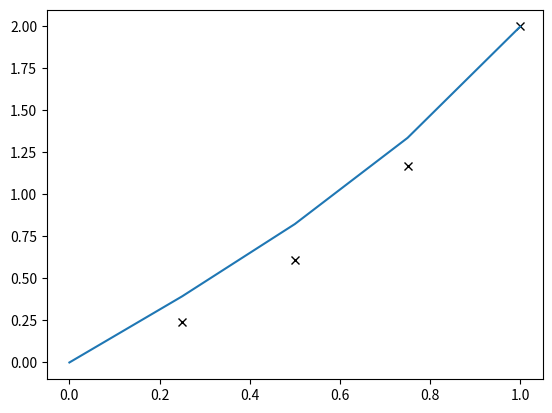

Reproduce this figure in Python.
# [redacted]
#program shooting method BVP using Runge-Kutta order 2
#This code can be modify for RK4 or simplify in doing iteration in calling the integration.
#This equation is to solve u"=-pi**2/4.0*(u+1)
#The exact solution/analytical solution for this problem is u(x)=cos(pi*x/2)+2.0*sin(pi*x/2)-1

import numpy as np
import pandas as pd
import matplotlib.pyplot as mpl

def f1(x,y1,y2):
    return y2

def f2(x,y1,y2):
    return 4.0*y1-4.0*x

def f3(x,y3,y4):
    return y4

def f4(x,y3,y4):
    return 4.0*y3

# *** the first loop is to determine the boundaries at xn ***

# the initial boundaries at x0
y1 = 0.0
y2 = 0.0
y3 = 0.0
y4 = 1.0
beta = 2.0

n = 4
x = 0.0
h =  1/n

print('first')
    #for i in range(0,n):
    
#rk2 calculation to do the correction
for i in range(0,n):
      K11 = f1(x,y1,y2)
      K21 = f1(x+h, y1+h*f1(x,y1,y2),y1)
      y11 = (y1 + (h/2.0)*(K11+K21))
    
      K12 = f2(x,y1,y2)
      K22 = f2(x+h, y2+h*f2(x,y1,y2),y2)
      y22 = (y2 + (h/2.0)*(K12+K22))
    
      y1 = y11
      y2 = y22

      K13 = f3(x,y3,y4)
      K23 = f3(x+h, y3+h*f3(x,y3,y4),y3)
      y33 = (y3 + (h/2.0)*(K13+K23))
    
      K14 = f4(x,y3,y4)
      K24 = f4(x+h, y4+h*f4(x,y3,y4),y4)
      y44 = (y4 + (h/2.0)*(K14+K24))
    
      x = x+h
      y3 = y33
      y4 = y44


# y1n and y3n are the boundaries at xn
y1n = y1
y3n = y3


# *** the second loop is to determine the solution of the linear BVP ***

# the initial boundaries at x0
print('second')
y1 = 0.0
y2 = 0.0
y3 = 0.0
y4 = 1.0

n = 4
x = 0.0
h =  1/n

    #for i in range(0,n):
    
    #rk2 calculation to do the correction
for i in range(0,n):
    K11 = f1(x,y1,y2)
    K21 = f1(x+h, y1+h*f1(x,y1,y2),y1)
    y11 = (y1 + (h/2.0)*(K11+K21))
        
    K12 = f2(x,y1,y2)
    K22 = f2(x+h, y2+h*f2(x,y1,y2),y2)
    y22 = (y2 + (h/2.0)*(K12+K22))
        

    y1 = y11
    y2 = y22
                
    K13 = f3(x,y3,y4)
    K23 = f3(x+h, y3+h*f3(x,y3,y4),y3)
    y33 = (y3 + (h/2.0)*(K13+K23))
                
    K14 = f4(x,y3,y4)
    K24 = f4(x+h, y4+h*f4(x,y3,y4),y4)
    y44 = (y4 + (h/2.0)*(K14+K24))
                
    x = x+h
    y3 = y33
    y4 = y44

# the linear solution
    yx = y1 + ((beta-y1n)/y3n)*y3
    print(i,x,yx)
    mpl.plot(x,yx,'xk')

x = np.arange(0.0,1.25,0.25)
#Here y is the exact solution/analytical solution for u"(x).
#See the comment in the header for the full formula
y = np.exp(2)*(np.exp(4)-1.0)**(-1)*(np.exp(2*x)-np.exp(-2*x))+x
print(x,y)

mpl.plot(x,y,'-')


mpl.show()
